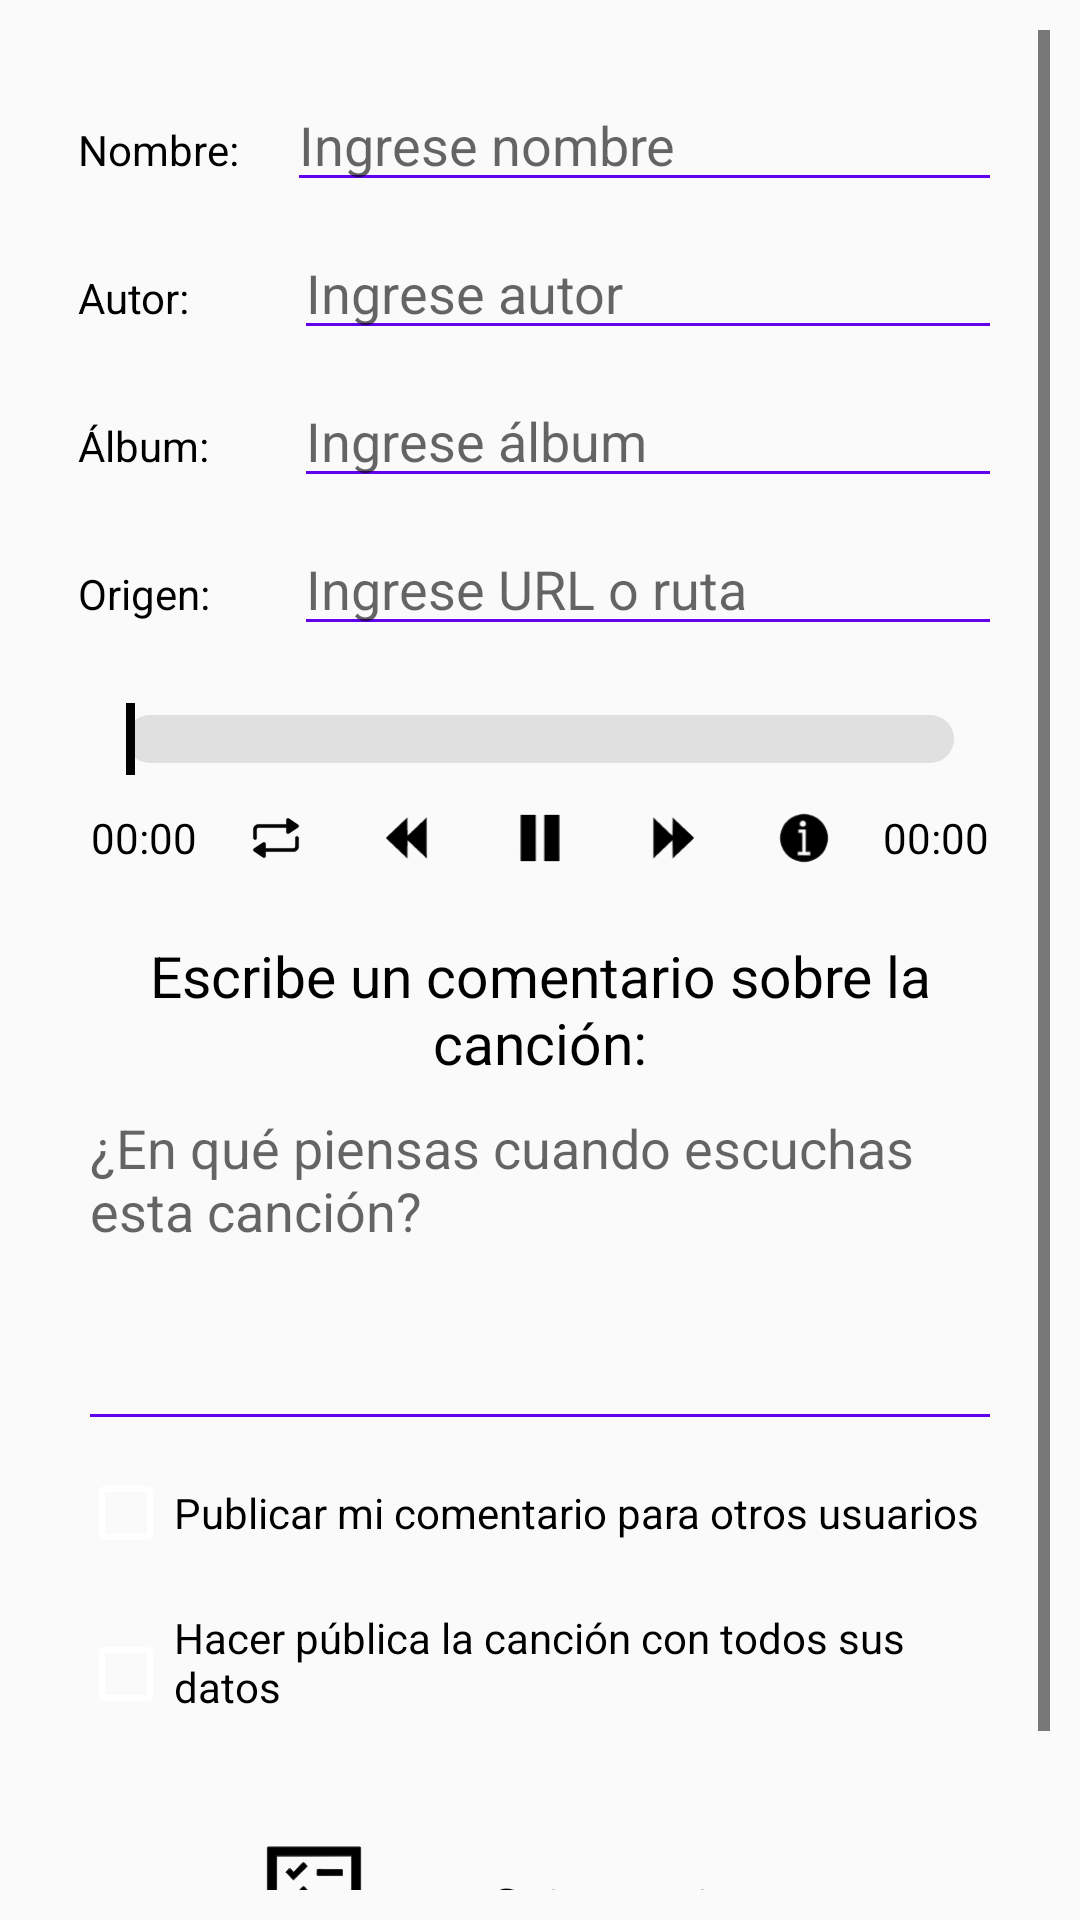

Here is an Android app screen rendered from its layout file. Give the layout XML and the strings, colors and styles it references.
<!-- AndroidManifest.xml: application theme Theme.IntentoAppDatosMusica -->
<!-- res/layout/tab_generales_musicales.xml -->
<?xml version="1.0" encoding="utf-8"?>
<ScrollView xmlns:android="http://schemas.android.com/apk/res/android"
    android:layout_width="match_parent"
    android:layout_height="match_parent"
    android:background="?android:attr/colorBackground"
    android:padding="10dp"
    android:fillViewport="true">

    <LinearLayout
        android:layout_width="match_parent"
        android:layout_height="wrap_content"
        android:orientation="vertical">

        
        <LinearLayout
            android:layout_width="match_parent"
            android:layout_height="wrap_content"
            android:orientation="vertical"
            android:padding="16dp">

            
            <LinearLayout
                android:layout_width="match_parent"
                android:layout_height="wrap_content"
                android:layout_marginBottom="8dp"
                android:orientation="horizontal">

                <TextView
                    android:layout_width="wrap_content"
                    android:layout_height="wrap_content"
                    android:text="Nombre:"
                    android:textColor="?android:attr/textColorPrimary" />

                <EditText
                    android:id="@+id/inputNombre"
                    android:layout_width="match_parent"
                    android:layout_height="wrap_content"
                    android:layout_marginStart="16dp"
                    android:backgroundTint="?attr/colorPrimary"
                    android:hint="Ingrese nombre"
                    android:textColor="?android:attr/textColorPrimary" />
            </LinearLayout>

            <LinearLayout
                android:layout_width="match_parent"
                android:layout_height="wrap_content"
                android:layout_marginBottom="8dp"
                android:orientation="horizontal">

                <TextView
                    android:layout_width="56dp"
                    android:layout_height="wrap_content"
                    android:text="Autor:"
                    android:textColor="?android:attr/textColorPrimary" />

                <EditText
                    android:id="@+id/inputAutor"
                    android:layout_width="match_parent"
                    android:layout_height="wrap_content"
                    android:layout_marginStart="16dp"
                    android:backgroundTint="?attr/colorPrimary"
                    android:hint="Ingrese autor"
                    android:textColor="?android:attr/textColorPrimary" />
            </LinearLayout>

            <LinearLayout
                android:layout_width="match_parent"
                android:layout_height="wrap_content"
                android:layout_marginBottom="8dp"
                android:orientation="horizontal">

                <TextView
                    android:layout_width="56dp"
                    android:layout_height="wrap_content"
                    android:text="Álbum:"
                    android:textColor="?android:attr/textColorPrimary" />

                <EditText
                    android:id="@+id/inputAlbum"
                    android:layout_width="match_parent"
                    android:layout_height="wrap_content"
                    android:layout_marginStart="16dp"
                    android:backgroundTint="?attr/colorPrimary"
                    android:hint="Ingrese álbum"
                    android:textColor="?android:attr/textColorPrimary" />
            </LinearLayout>

            <LinearLayout
                android:layout_width="match_parent"
                android:layout_height="wrap_content"
                android:layout_marginBottom="16dp"
                android:orientation="horizontal">

                <TextView
                    android:layout_width="56dp"
                    android:layout_height="wrap_content"
                    android:text="Origen:"
                    android:textColor="?android:attr/textColorPrimary" />

                <EditText
                    android:id="@+id/inputEnlace"
                    android:layout_width="match_parent"
                    android:layout_height="wrap_content"
                    android:layout_marginStart="16dp"
                    android:backgroundTint="?attr/colorPrimary"
                    android:hint="Ingrese URL o ruta"
                    android:textColor="?android:attr/textColorPrimary" />
            </LinearLayout>

            
            <SeekBar
                android:id="@+id/seekBar_progress"
                android:layout_width="match_parent"
                android:layout_height="30dp"
                android:progressDrawable="@drawable/seekbar_track"
                android:thumb="@drawable/seekbar_thumb_datosmusic"
                android:thumbOffset="0dp" />

            
            <LinearLayout
                android:id="@+id/player_controls"
                android:layout_width="match_parent"
                android:layout_height="wrap_content"
                android:layout_marginTop="8dp"
                android:layout_marginBottom="8dp"
                android:gravity="center_vertical"
                android:orientation="horizontal"
                android:paddingBottom="15dp">

                <TextView
                    android:id="@+id/tv_progress"
                    android:layout_width="0dp"
                    android:layout_height="wrap_content"
                    android:layout_weight="1"
                    android:text="00:00"
                    android:textAlignment="center"
                    android:textColor="?android:attr/textColorPrimary"
                    android:textSize="14sp" />

                <ImageButton
                    android:id="@+id/btn_repeat"
                    android:layout_width="0dp"
                    android:layout_height="20dp"
                    android:layout_weight="1"
                    android:adjustViewBounds="true"
                    android:background="@android:color/transparent"
                    android:contentDescription="Mute"
                    android:scaleType="fitCenter"
                    android:src="@drawable/iconorepetir" />

                <ImageButton
                    android:id="@+id/btn_rewind"
                    android:layout_width="0dp"
                    android:layout_height="20dp"
                    android:layout_weight="1"
                    android:adjustViewBounds="true"
                    android:background="@android:color/transparent"
                    android:contentDescription="Rewind"
                    android:scaleType="fitCenter"
                    android:src="@drawable/iconoretrocedercancion" />

                <ImageButton
                    android:id="@+id/btn_play_pause"
                    android:layout_width="0dp"
                    android:layout_height="20dp"
                    android:layout_weight="1"
                    android:adjustViewBounds="true"
                    android:background="@android:color/transparent"
                    android:contentDescription="Play/Pause"
                    android:scaleType="fitCenter"
                    android:src="@drawable/iconopausacancion" />

                <ImageButton
                    android:id="@+id/btn_forward"
                    android:layout_width="0dp"
                    android:layout_height="20dp"
                    android:layout_weight="1"
                    android:adjustViewBounds="true"
                    android:background="@android:color/transparent"
                    android:contentDescription="Forward"
                    android:scaleType="fitCenter"
                    android:src="@drawable/iconoadelantarcancion" />

                <ImageButton
                    android:id="@+id/btn_info"
                    android:layout_width="0dp"
                    android:layout_height="20dp"
                    android:layout_weight="1"
                    android:adjustViewBounds="true"
                    android:background="@android:color/transparent"
                    android:contentDescription="Info"
                    android:scaleType="fitCenter"
                    android:src="@drawable/iconoinformacion" />

                <TextView
                    android:id="@+id/tv_duration"
                    android:layout_width="0dp"
                    android:layout_height="wrap_content"
                    android:layout_weight="1"
                    android:text="00:00"
                    android:textAlignment="center"
                    android:textColor="?android:attr/textColorPrimary"
                    android:textSize="14sp" />
            </LinearLayout>

            
            <TextView
                android:id="@+id/tv_comment"
                android:layout_width="match_parent"
                android:layout_height="wrap_content"
                android:gravity="center_horizontal"
                android:text="Escribe un comentario sobre la canción:"
                android:textColor="?android:attr/textColorPrimary"
                android:textSize="19sp" />

            <EditText
                android:id="@+id/et_comment"
                android:layout_width="match_parent"
                android:layout_height="120dp"
                android:backgroundTint="?attr/colorPrimary"
                android:gravity="top"
                android:hint="¿En qué piensas cuando escuchas esta canción?"
                android:inputType="textMultiLine"
                android:textColor="?android:attr/textColorPrimary" />

            
            <CheckBox
                android:id="@+id/cb_publicar_comentario"
                android:layout_width="match_parent"
                android:layout_height="wrap_content"
                android:buttonTint="?attr/colorControlNormal"
                android:paddingTop="8dp"
                android:paddingBottom="8dp"
                android:text="Publicar mi comentario para otros usuarios"
                android:textColor="?android:attr/textColorPrimary" />

            
            <CheckBox
                android:id="@+id/cb_publicar_cancion"
                android:layout_width="match_parent"
                android:layout_height="wrap_content"
                android:buttonTint="?attr/colorControlNormal"
                android:paddingTop="8dp"
                android:paddingBottom="16dp"
                android:text="Hacer pública la canción con todos sus datos"
                android:textColor="?android:attr/textColorPrimary" />

            
            <LinearLayout
                android:layout_width="match_parent"
                android:layout_height="wrap_content"
                android:layout_marginTop="16dp"
                android:layout_marginBottom="16dp"
                android:gravity="center_horizontal"
                android:orientation="horizontal">

                
                <include
                    android:id="@+id/btn_define_sections"
                    layout="@layout/custom_button_definir_secciones"
                    android:layout_width="0dp"
                    android:layout_height="wrap_content"
                    android:layout_marginEnd="8dp"
                    android:layout_weight="1"
                    android:gravity="center" />
            </LinearLayout>
        </LinearLayout>
    </LinearLayout>
</ScrollView>
<!-- res/layout/custom_button_definir_secciones.xml (included above) -->
<LinearLayout
    xmlns:android="http://schemas.android.com/apk/res/android"
    android:layout_width="match_parent"
    android:layout_height="wrap_content"
    android:orientation="horizontal"
    android:gravity="center_horizontal"
    android:padding="8dp">

    
    <ImageView
        android:id="@+id/btn_icon_definir_secciones"
        android:layout_width="48dp"
        android:layout_height="48dp"
        android:layout_gravity="center_vertical"
        android:layout_marginEnd="16dp"
        android:src="@drawable/iconodefinirsecciones" />

    
    <TextView
        android:id="@+id/btn_text_definir_secciones"
        android:layout_width="wrap_content"
        android:layout_height="wrap_content"
        android:layout_gravity="center_vertical"
        android:text="Definir Secciones"
        android:textColor="?android:attr/textColorPrimary"
        android:textStyle="bold"
        android:textSize="16sp" />
</LinearLayout>
<!-- resources referenced by this layout -->
<resources>
  <!-- drawable iconorepetir (drawable) -->
  <vector xmlns:android="http://schemas.android.com/apk/res/android" xmlns:aapt="http://schemas.android.com/aapt"
      android:viewportWidth="512"
      android:viewportHeight="512"
      android:width="512dp"
      android:height="512dp">
      <path
          android:pathData="M355.5 87Q362.9 86.1 366.5 89L448 144.5L451 154.5Q449.5 163 443.5 167L368.5 217L362.5 220L354.5 220L347 215.5L343 207.5L343 169L104.5 169Q97.3 170.8 94 176.5L92 181.5L92 259.5Q90.5 266 85.5 269Q81.5 272.5 72.5 271L63 263.5L61 256.5L61 183.5L62 182.5L62 174.5L65 165.5Q69.6 155.6 77.5 149L88.5 142L103.5 138L343 138L343 99.5Q344.8 92.3 350.5 89L355.5 87Z"
          android:fillColor="?attr/iconTint"
          android:fillAlpha="0.9803922"
          android:strokeColor="?attr/iconTint"
          android:strokeAlpha="0.9803922"
          android:strokeWidth="1" />
      <path
          android:pathData="M430.5 241L439.5 241L449 248.5L451 255.5L451 328.5Q448.2 330.3 450 336.5L446 348.5L434.5 363L423.5 370L408.5 374L169 374L169 412.5Q167.2 419.7 161.5 423Q157.9 425.9 150.5 425L145.5 423L64 367.5L61 357.5Q62.5 349 68.5 345L143.5 295L149.5 292L157.5 292L165 296.5L169 304.5L169 343L407.5 343Q414.7 341.2 418 335.5L420 330.5L420 252.5Q421.5 246 426.5 243L430.5 241Z"
          android:fillColor="?attr/iconTint"
          android:fillAlpha="0.9803922"
          android:strokeColor="?attr/iconTint"
          android:strokeAlpha="0.9803922"
          android:strokeWidth="1" />
  </vector>
  <!-- drawable seekbar_thumb_datosmusic (drawable) -->
  <?xml version="1.0" encoding="utf-8"?>
  <shape xmlns:android="http://schemas.android.com/apk/res/android"
      android:shape="rectangle">
      <size
          android:width="3dp"
          android:height="24dp" /> 
      <solid android:color="?android:attr/textColorPrimary" /> 
  </shape>
  <!-- drawable seekbar_track (drawable) -->
  <?xml version="1.0" encoding="utf-8"?>
  <layer-list xmlns:android="http://schemas.android.com/apk/res/android">
      
      <item android:id="@android:id/background">
          <shape android:shape="rectangle">
              <corners android:radius="20dp" />
              <solid android:color="?attr/seekBarTrackColor" /> 
          </shape>
      </item>
  
      
      <item android:id="@android:id/progress">
          <clip>
              <shape android:shape="rectangle">
                  <corners android:radius="20dp" />
                  <solid android:color="?attr/seekBarProgressColor" /> 
              </shape>
          </clip>
      </item>
  </layer-list>
  <color name="purple_500">#FF6200EE</color>
  <color name="purple_700">#FF3700B3</color>
  <color name="white">#FFFFFFFF</color>
  <color name="teal_200">#FF03DAC5</color>
  <color name="teal_700">#FF018786</color>
  <color name="black">#FF000000</color>
  <color name="background_light">#FAFAFA</color>
  <color name="text_color_light">#FF000000</color>
  <color name="surface_color">#FFFFFFFF</color>
  <style name="RadioButtonTheme" parent="Widget.MaterialComponents.CompoundButton.RadioButton">
          <item name="android:textColor">?android:attr/textColorPrimary</item>
          <item name="buttonTint">@color/radio_button_tint</item>
      </style>
  <style name="CheckBoxStyle" parent="Widget.MaterialComponents.CompoundButton.CheckBox">
          <item name="android:textColor">?android:attr/textColorPrimary</item>
          <item name="buttonTint">@color/check_box_tint_dark</item>
      </style>
  <color name="icon_color">#FF000000</color>
  <color name="radio_button_tint">#FF6200EE</color>
  <color name="check_box_tint_dark">#FFFFFFFF</color>
</resources>
